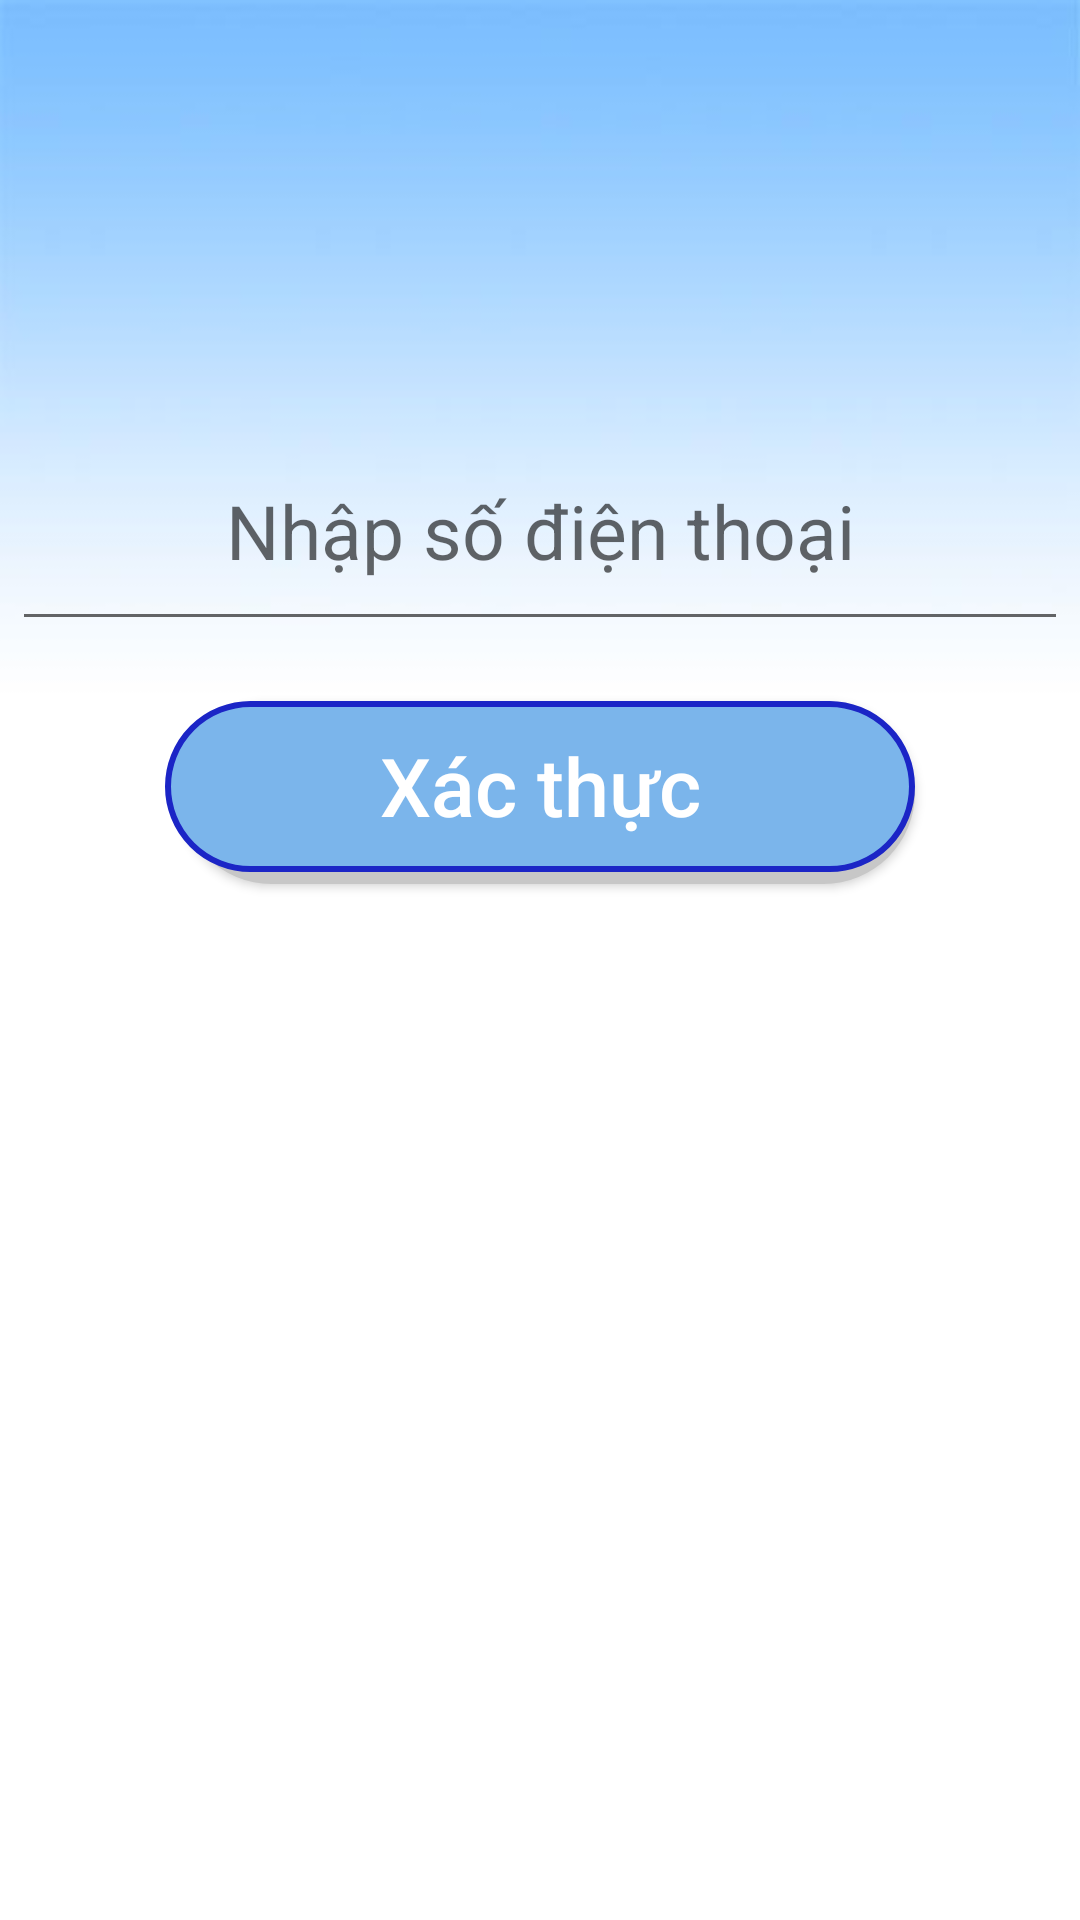

Android layout source for this screen:
<!-- AndroidManifest.xml: application theme AppTheme -->
<!-- res/layout/activity_forget_pass.xml -->
<?xml version="1.0" encoding="utf-8"?>
<RelativeLayout xmlns:android="http://schemas.android.com/apk/res/android"
    xmlns:app="http://schemas.android.com/apk/res-auto"
    xmlns:tools="http://schemas.android.com/tools"
    android:layout_width="match_parent"
    android:layout_height="match_parent"
    tools:context=".ForgetPassActivity"
    android:background="@drawable/background2">

    <EditText
        android:id="@+id/editTextNhapSDT"
        android:layout_width="wrap_content"
        android:layout_height="wrap_content"
        android:layout_centerHorizontal="true"
        android:layout_marginTop="150dp"
        android:layout_weight="1"
        android:ems="12"
        android:gravity="center_horizontal"
        android:inputType="numberPassword"
        android:hint="Nhập số điện thoại"
        android:textSize="25dp"
        android:textAllCaps="false"
        android:textAlignment="center"
        android:maxLines="1"
        android:lines="1"
        android:paddingBottom="20dp"
        android:maxLength="13"/>
    <Button
        android:id="@+id/buttonXacThuc"
        android:layout_width="250dp"
        android:layout_height="wrap_content"
        android:layout_below="@+id/editTextNhapSDT"
        android:layout_centerHorizontal="true"
        android:layout_marginTop="20dp"
        android:background="@drawable/button"
        android:text="Xác thực"
        android:textAllCaps="false"
        android:paddingBottom="15dp"
        android:textSize="27dp"
        android:textColor="#FFFFFF"
        />
</RelativeLayout>
<!-- resources referenced by this layout -->
<resources>
  <!-- drawable background2: jpg bitmap (drawable, 4668 bytes) -->
  <!-- drawable button (drawable) -->
  <selector xmlns:android="http://schemas.android.com/apk/res/android">
  <item>
      <layer-list>
          <item android:left="5dp" android:bottom="0dp">
              <shape>
                  <corners android:radius="50dp" />
                  <solid android:color="#C7C7C7" />
              </shape>
          </item>
          <item android:bottom="4dp" android:right="0dp">
              <shape>
                  <gradient android:angle="270"
                      android:endColor="#7BB5EB" android:startColor="#7BB5EB" />
                  <stroke android:width="2dp" android:color="#1B25C6" />
                  <corners android:radius="50dp" />
                  <padding android:bottom="10dp" android:left="10dp"
                      android:right="10dp" android:top="10dp" />
              </shape>
          </item>
      </layer-list>
  </item>
  
  </selector>
  <style name="AppTheme" parent="Theme.AppCompat.Light.DarkActionBar">
          
          <item name="colorPrimary">@color/colorPrimary</item>
          <item name="colorPrimaryDark">@color/colorPrimaryDark</item>
          <item name="colorAccent">@color/colorAccent</item>
      </style>
  <!-- not gathered from this repository: default colours our renderer supplied (Android Studio template values) -->
  <color name="colorPrimary">#FF6200EE</color>
  <color name="colorPrimaryDark">#FF3700B3</color>
  <color name="colorAccent">#FF03DAC5</color>
</resources>
